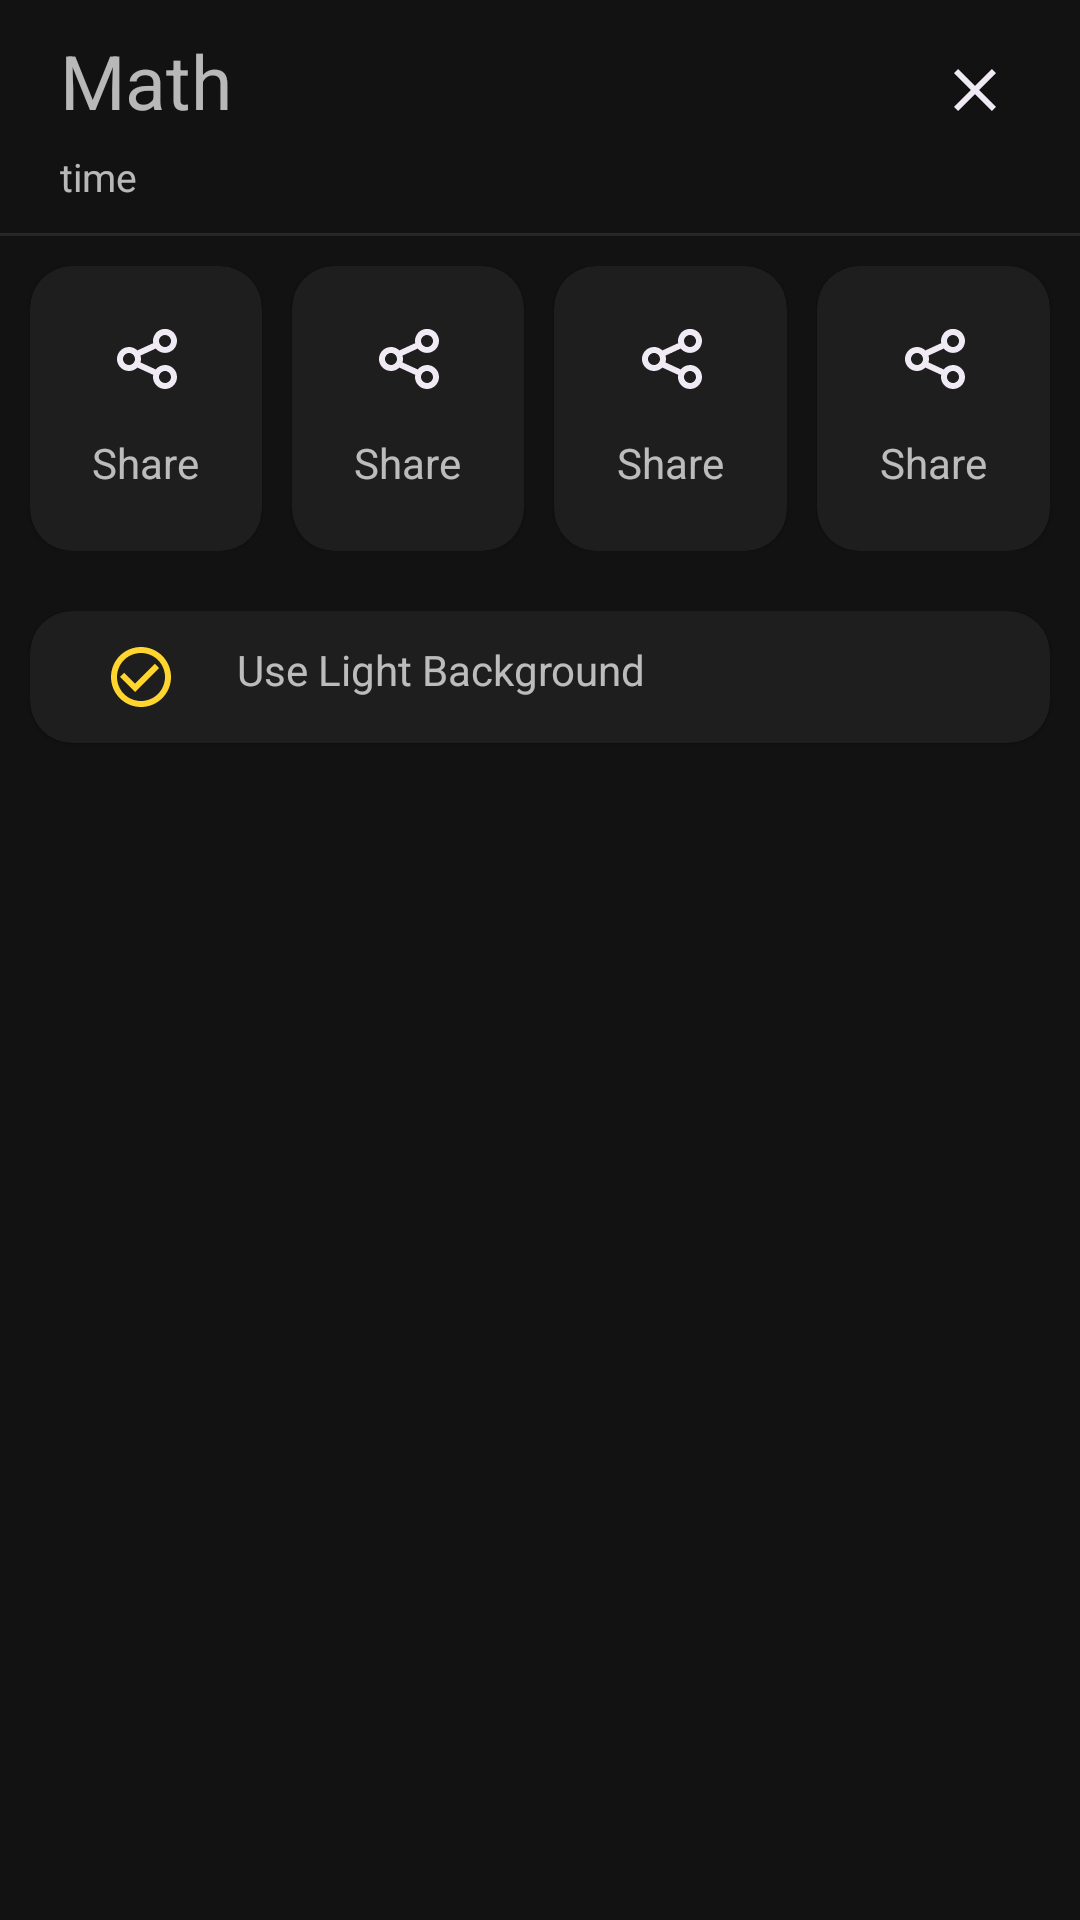

Here is an Android app screen rendered from its layout file. Give the layout XML and the strings, colors and styles it references.
<!-- AndroidManifest.xml: application theme Theme.DynamicNotes -->
<!-- res/layout/bottom_sheet_notepad.xml -->
<?xml version="1.0" encoding="utf-8"?>
<RelativeLayout
    xmlns:android="http://schemas.android.com/apk/res/android"
    xmlns:app="http://schemas.android.com/apk/res-auto"
    android:layout_width="match_parent"
    android:layout_height="match_parent">
    
    <LinearLayout
        android:layout_width="match_parent"
        android:layout_height="wrap_content"
        android:id="@+id/rl98"
        android:orientation="vertical">

        <LinearLayout
            android:layout_width="match_parent"
            android:orientation="horizontal"
            android:layout_marginTop="10dp"
            android:weightSum="2"
            android:layout_height="wrap_content">


            <TextView
                android:id="@+id/title"
                android:layout_width="match_parent"
                android:layout_height="wrap_content"
                android:layout_weight="1.5"
                android:layout_marginStart="20dp"
                android:textSize="25sp"
                android:text="Math"/>
            <ImageView
                android:id="@+id/imageView10"
                android:layout_width="40dp"
                android:layout_height="40dp"
                android:layout_weight="0.5"
                android:layout_marginEnd="23dp"
                android:src="@drawable/ic_close" />
        </LinearLayout>
        <TextView
            android:layout_width="wrap_content"
            android:layout_height="wrap_content"
            android:textSize="13sp"
            android:text="time"
            android:layout_marginStart="20dp"/>



    </LinearLayout>
    

    <View
        android:id="@+id/view"
        android:layout_width="match_parent"
        android:layout_height="1dp"
        android:layout_marginTop="10dp"
        android:alpha="0.1"
        android:background="@color/colorTextLight"
        android:layout_below="@id/rl98" />
    
    <LinearLayout
        android:id="@+id/ll100"
        android:layout_width="match_parent"
        android:layout_height="wrap_content"
        android:layout_marginTop="10dp"
        android:layout_below="@+id/view"
        android:orientation="horizontal"
        android:weightSum="4">
        
        <com.google.android.material.card.MaterialCardView
            android:layout_width="0dp"
            android:layout_weight="1"
            app:cardCornerRadius="14dp"
            android:layout_marginStart="10dp"
            android:layout_height="wrap_content"
            android:background="@color/color_Notes">
            <LinearLayout
                android:layout_width="match_parent"
                android:layout_height="match_parent"
                android:gravity="center"
                android:layout_marginTop="20dp"
                android:orientation="vertical">

                <ImageView
                    android:layout_width="wrap_content"
                    android:layout_height="wrap_content"
                    android:src="@drawable/ic_share_new"
                    android:layout_gravity="center"/>
                <TextView
                    android:layout_marginTop="15dp"
                    android:layout_width="wrap_content"
                    android:layout_height="wrap_content"
                    android:layout_marginBottom="20dp"
                    android:text="Share"/>

            </LinearLayout>



        </com.google.android.material.card.MaterialCardView>
        <com.google.android.material.card.MaterialCardView
            android:layout_width="0dp"
            android:layout_weight="1"
            app:cardCornerRadius="14dp"

            android:layout_marginStart="10dp"
            android:layout_height="wrap_content"
            android:background="@color/color_Notes">
            <LinearLayout
                android:layout_width="match_parent"
                android:layout_height="match_parent"
                android:gravity="center"
                android:layout_marginTop="20dp"
                android:orientation="vertical">

                <ImageView
                    android:layout_width="wrap_content"
                    android:layout_height="wrap_content"
                    android:src="@drawable/ic_share_new"
                    android:layout_gravity="center"/>
                <TextView
                    android:layout_marginTop="15dp"
                    android:layout_width="wrap_content"
                    android:layout_height="wrap_content"
                    android:layout_marginBottom="20dp"
                    android:text="Share"/>

            </LinearLayout>



        </com.google.android.material.card.MaterialCardView>

        <com.google.android.material.card.MaterialCardView
            android:layout_width="0dp"
            android:layout_weight="1"
            app:cardCornerRadius="14dp"

            android:layout_marginStart="10dp"
            android:layout_height="wrap_content"
            android:background="@color/color_Notes">
            <LinearLayout
                android:layout_width="match_parent"
                android:layout_height="match_parent"
                android:gravity="center"
                android:layout_marginTop="20dp"
                android:orientation="vertical">

                <ImageView
                    android:layout_width="wrap_content"
                    android:layout_height="wrap_content"
                    android:src="@drawable/ic_share_new"
                    android:layout_gravity="center"/>
                <TextView
                    android:layout_marginTop="15dp"
                    android:layout_width="wrap_content"
                    android:layout_height="wrap_content"
                    android:layout_marginBottom="20dp"
                    android:text="Share"/>

            </LinearLayout>



        </com.google.android.material.card.MaterialCardView>
        <com.google.android.material.card.MaterialCardView
            android:layout_width="0dp"
            android:layout_weight="1"
            android:layout_marginEnd="10dp"
            app:cardCornerRadius="14dp"

            android:layout_marginStart="10dp"
            android:layout_height="wrap_content"
            android:background="@color/color_Notes">
            <LinearLayout
                android:layout_width="match_parent"
                android:layout_height="match_parent"
                android:gravity="center"
                android:layout_marginTop="20dp"
                android:orientation="vertical">

                <ImageView
                    android:layout_width="wrap_content"
                    android:layout_height="wrap_content"
                    android:src="@drawable/ic_share_new"
                    android:layout_gravity="center"/>
                <TextView
                    android:layout_marginTop="15dp"
                    android:layout_width="wrap_content"
                    android:layout_height="wrap_content"
                    android:layout_marginBottom="20dp"
                    android:text="Share"/>

            </LinearLayout>



        </com.google.android.material.card.MaterialCardView>




    </LinearLayout>

    <com.google.android.material.card.MaterialCardView
        android:layout_width="match_parent"
        android:layout_marginBottom="30dp"
        android:layout_below="@id/ll100"
        app:cardCornerRadius="14dp"
        android:layout_marginTop="20dp"
        android:layout_marginLeft="10dp"
        android:layout_marginRight="10dp"
        android:layout_height="wrap_content">

        <RelativeLayout
            android:layout_width="match_parent"
            android:layout_height="wrap_content"
            android:gravity="center_vertical"
            android:padding="10dp"
            >

            <ImageView
                android:id="@+id/uselightBg"
                android:layout_width="wrap_content"
                android:layout_marginStart="15dp"
                android:layout_height="wrap_content"
                android:src="@drawable/ic_baseline_check_circle_outline_24"/>

            <TextView
                android:layout_width="match_parent"
                android:layout_marginStart="20dp"
                android:layout_height="wrap_content"
                android:layout_toRightOf="@id/uselightBg"
                android:text="Use Light Background"/>




        </RelativeLayout>



    </com.google.android.material.card.MaterialCardView>
    

</RelativeLayout>
<!-- resources referenced by this layout -->
<resources>
  <color name="colorTextLight">#F0EAF4</color>
  <color name="color_Notes">#242424</color>
  <!-- drawable ic_baseline_check_circle_outline_24 (drawable) -->
  <vector android:height="24dp" android:tint="#FFD52E"
      android:viewportHeight="24" android:viewportWidth="24"
      android:width="24dp" xmlns:android="http://schemas.android.com/apk/res/android">
      <path android:fillColor="@android:color/white" android:pathData="M16.59,7.58L10,14.17l-3.59,-3.58L5,12l5,5 8,-8zM12,2C6.48,2 2,6.48 2,12s4.48,10 10,10 10,-4.48 10,-10S17.52,2 12,2zM12,20c-4.42,0 -8,-3.58 -8,-8s3.58,-8 8,-8 8,3.58 8,8 -3.58,8 -8,8z"/>
  </vector>
  <!-- drawable ic_close (drawable-v24) -->
  <vector xmlns:android="http://schemas.android.com/apk/res/android"
      android:width="24dp"
      android:height="24dp"
      android:viewportWidth="24"
      android:viewportHeight="24">
      <path
          android:fillColor="@color/colorTextLight"
          android:pathData="M19,6.41L17.59,5 12,10.59 6.41,5 5,6.41 10.59,12 5,17.59 6.41,19 12,13.41 17.59,19 19,17.59 13.41,12z" />
  </vector>
  <!-- drawable ic_share_new: vector/xml drawable (drawable-v24, 2835 chars, omitted) -->
  <style name="Theme.DynamicNotes" parent="Theme.MaterialComponents.NoActionBar">
          
          <item name="colorPrimary">@color/colorBg</item>
          <item name="colorPrimaryVariant">@color/color_taskBar</item>
          <item name="colorOnPrimary">@color/white</item>
          
          <item name="colorSecondary">@color/color_taskBar</item>
  
  
          
          <item name="android:statusBarColor" tools:targetApi="l">?attr/colorPrimaryVariant</item>
          
      </style>
  <color name="colorBg">#141414</color>
  <color name="color_taskBar">#1B1B1B</color>
  <color name="white">#FFFFFFFF</color>
</resources>
